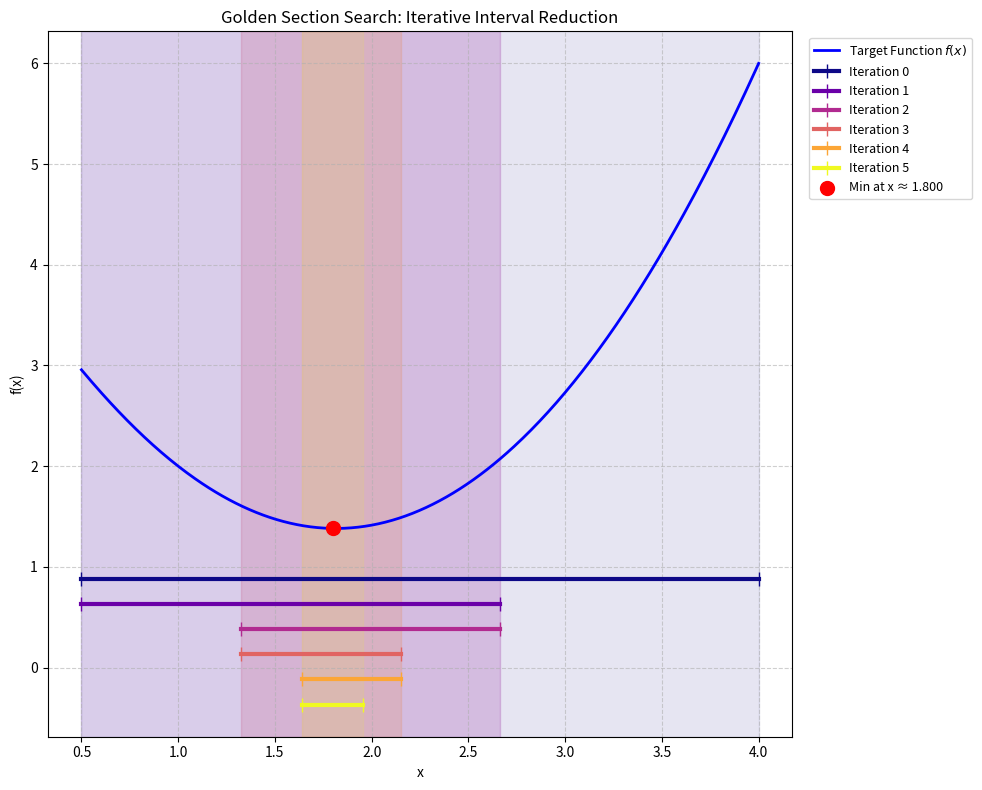

Write Python code to recreate this figure.
import numpy as np
import matplotlib.pyplot as plt
import matplotlib.cm as cm

# --- Configuration & Constants ---
A = 0.5
B = 4
EPS = 0.5  # Tolerance: the algorithm stops when (b - a) <= EPS

def f(x):
    """The objective function we want to minimize."""
    return (x - 2) ** 2 + np.sqrt(x)

def golden_section_search(a, b, eps):
    """
    Implements the Golden Section Search method and tracks 
    the interval reduction history for visualization.
    """
    # Golden ratio constants
    phi = (1 + np.sqrt(5)) / 2
    resphi = 2 - phi  
    
    # 1. Create a history list to store 'a' and 'b' values at each step
    history = [(a, b)] 
    
    # Step 0: Initial internal points
    x1 = a + resphi * (b - a)
    x2 = b - resphi * (b - a)
    f1, f2 = f(x1), f(x2)
    
    iterations = 0
    while (b - a) > eps:
        iterations += 1
        if f1 < f2:
            # The minimum is to the left; discard the right section
            b = x2
            x2 = x1
            f2 = f1
            x1 = a + resphi * (b - a)
            f1 = f(x1)
        else:
            # The minimum is to the right; discard the left section
            a = x1
            x1 = x2
            f1 = f2
            x2 = b - resphi * (b - a)
            f2 = f(x2)
            
        # 2. After each step, append the new [a, b] interval to the history
        history.append((a, b)) 
            
    # Estimate the final minimum as the midpoint of the final interval
    x_star = (a + b) / 2
    return x_star, f(x_star), history, iterations

# --- Execution ---
x_opt, f_opt, history, steps = golden_section_search(A, B, EPS)

# Extract the final 'a' and 'b' values from the last item in the history
final_a, final_b = history[-1]

# --- Output Results ---
print(f"Final Interval: [{final_a:.4f}, {final_b:.4f}]")
print(f"Minimum found at x ≈ {x_opt:.4f}")
print(f"Function value at this point f(x) ≈ {f_opt:.4f}") 
print(f"Found after {steps} iterations")

# --- Visualization ---
x_plot = np.linspace(A, B, 400)
y_plot = f(x_plot)

# Increase figure size slightly to accommodate the horizontal lines below the graph
plt.figure(figsize=(10, 8)) 
plt.plot(x_plot, y_plot, label="Target Function $f(x)$", color='blue', linewidth=2)

# 3. Create a color palette (e.g., 'plasma') matching the length of our history
colors = cm.plasma(np.linspace(0, 1, len(history)))
y_min_graph = min(y_plot)

for i, (a_k, b_k) in enumerate(history):
    # Visual Effect 1: Shade the background with slight transparency for each step
    plt.axvspan(a_k, b_k, color=colors[i], alpha=0.1, zorder=0)
    
    # Visual Effect 2: Draw horizontal lines (|---|) below the graph to show the narrowing interval
    # Shift each subsequent line further down
    y_pos = y_min_graph - 0.5 - (i * 0.25) 
    plt.plot([a_k, b_k], [y_pos, y_pos], marker='|', color=colors[i], 
             linewidth=3, markersize=10, label=f"Iteration {i}")

# Mark the specific minimum point found by the algorithm
plt.scatter(x_opt, f_opt, color='red', s=100, zorder=5, label=f"Min at x ≈ {x_opt:.3f}")

plt.title("Golden Section Search: Iterative Interval Reduction")
plt.xlabel("x")
plt.ylabel("f(x)")

# Place the legend in a convenient location outside the main plotting area
plt.legend(loc='upper right', fontsize=9, bbox_to_anchor=(1.25, 1))
plt.grid(True, linestyle='--', alpha=0.6)

plt.tight_layout()
plt.show()
